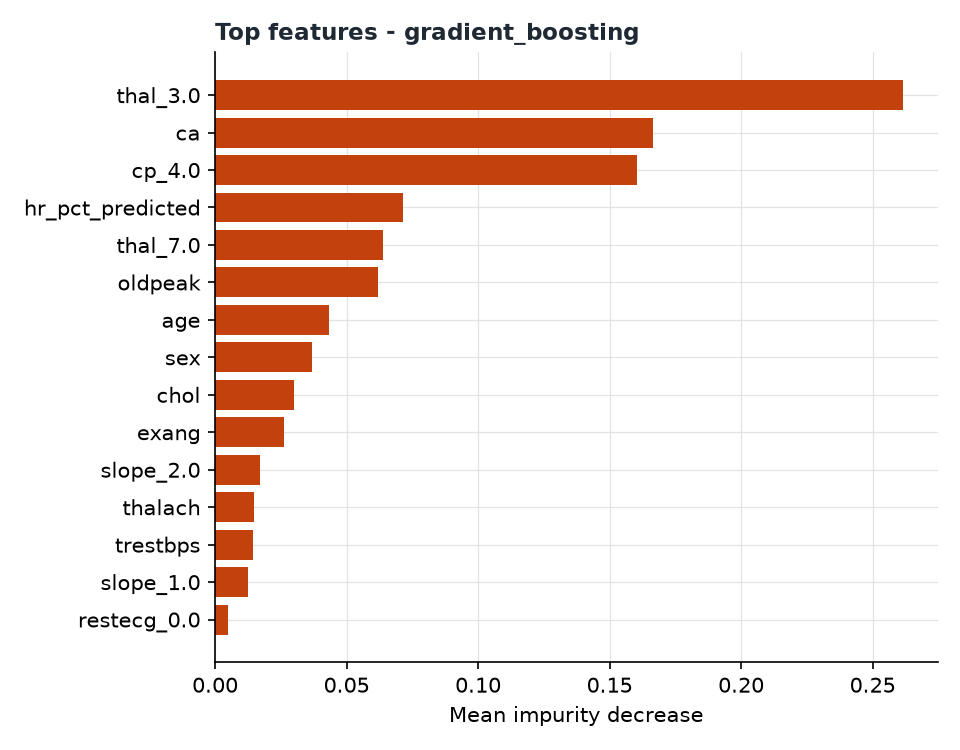

The table this chart was drawn from, first rows:
feature, value, kind
thal_3.0, 0.2616, importance
ca, 0.1664, importance
cp_4.0, 0.1605, importance
hr_pct_predicted, 0.07158, importance
thal_7.0, 0.06384, importance
oldpeak, 0.06203, importance
age, 0.04346, importance
sex, 0.03691, importance
chol, 0.03007, importance
exang, 0.02619, importance
slope_2.0, 0.0171, importance
thalach, 0.01483, importance
trestbps, 0.01433, importance
slope_1.0, 0.01243, importance
restecg_0.0, 0.005011, importance
cp_3.0, 0.004614, importance
cp_1.0, 0.003782, importance
restecg_2.0, 0.003324, importance
fbs, 0.00107, importance
thal_6.0, 0.001022, importance
cp_2.0, 0.0, importance
hypertensive, 0.0, importance
restecg_1.0, 0.0, importance
slope_3.0, 0.0, importance
